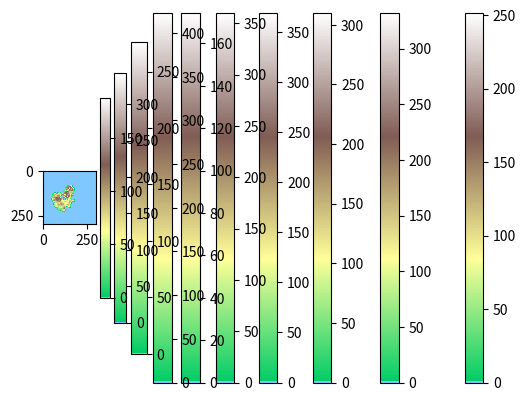

Recreate this plot in Python.


import time
import numpy as np
import matplotlib.pyplot as plt
from copy import deepcopy as dc
from matplotlib import cm
from matplotlib.colors import ListedColormap, LinearSegmentedColormap

terrain = cm.get_cmap('terrain', 512)
newcolors = terrain(np.linspace(0.25, 1, 256))
blue = np.array([128/256, 200/256, 256/256, 1])
newcolors[:1, :] = blue
cmap = ListedColormap(newcolors)


directions_ = ("U","D","L","R")

class low_ground():
    
    def __init__(self, height = 100):
        self.auto_prob = 0.9
        self.height = height
        
    def look_around(self,look_for,map_,i,j,multiplier=1):
        points = 0
        try:
            if isinstance(map_[i+1][j], type(look_for)):
                points+=1
        except:
            pass
        if i-1 < 0:
            pass
        else:
            if isinstance(map_[i-1][j], type(look_for)):
                points+=1
        if j-1 < 0:
            pass
        else:
            if isinstance(map_[i][j-1], type(look_for)):
                points+=1
        try:
            if isinstance(map_[i][j+1], type(look_for)):
                points+=1
        except:
            pass
        self.auto_prob *= multiplier*points/3
        
    def spread(self, map_, i, j, decay = 0.7, tries = 4):
        for _ in range(tries):
            direct = np.random.choice(directions_)
            if direct == "U" and np.random.random() <= self.auto_prob:
                try:
                    if isinstance(map_[i+1][j], low_ground):
                        pass
                    else:
                        try:
                            map_[i+1][j] = low_ground(height = np.abs(np.random.normal(map_[i][j].height, 5)))
                            map_[i+1][j].look_around(low_ground(),map_,i+1,j)
                            map_[i+1][j].auto_prob *= decay
                            map_ = map_[i+1][j].spread(map_,i+1,j,decay,tries)
                        except:
                            pass
                except:
                    pass
            if direct == "D" and np.random.random() <= self.auto_prob:
                if i-1 < 0 or isinstance(map_[i-1][j], low_ground):
                    pass
                else:
                    try:    
                        map_[i-1][j] = low_ground(height = np.abs(np.random.normal(map_[i][j].height, 5)))
                        map_[i-1][j].look_around(low_ground(),map_,i-1,j)
                        map_[i-1][j].auto_prob *= decay
                        map_ = map_[i-1][j].spread(map_,i-1,j,decay,tries)
                    except:
                        pass
            if direct == "L" and np.random.random() <= self.auto_prob:
                if j-1 < 0 or isinstance(map_[i][j-1], low_ground):
                    pass
                else:
                    try:    
                        map_[i][j-1] = low_ground(height = np.abs(np.random.normal(map_[i][j].height, 5)))
                        map_[i][j-1].look_around(low_ground(),map_,i,j-1)
                        map_[i][j-1].auto_prob *= decay
                        map_ = map_[i][j-1].spread(map_,i,j-1,decay,tries)
                    except:
                        pass
            if direct == "R" and np.random.random() <= self.auto_prob:
                try:
                    if isinstance(map_[i][j+1], low_ground):
                        pass
                    else:
                        try:
                            map_[i][j+1] = low_ground(height = np.abs(np.random.normal(map_[i][j].height, 5)))
                            map_[i][j+1].look_around(low_ground(),map_,i,j+1)
                            map_[i][j+1].auto_prob *= decay
                            map_ = map_[i][j+1].spread(map_,i,j+1,decay,tries)
                        except:
                            pass
                except:
                    pass
        return map_ 
class mid_ground():
    def __init__(self):
        pass
class hig_ground():
    def __init__(self):
        pass
class mountain():
    def __init__(self):
        pass
class spring():
    def __init__(self):
        pass
class river():
    def __init__(self):
        pass
class lake():
    def __init__(self):
        pass
class ocean():
    def __init__(self):
        pass
class tree():
    def __init__(self):
        pass
class grass():
    def __init__(self):
        pass
class tall_grass():
    def __init__(self):
        pass

class terraformer():

    def __init__(self, size = (20,20)):
        self.map_ = np.zeros(size).tolist()

    def initialize(self, terrain = "ocean", island = "low_ground"):
        m,n = len(self.map_),len(self.map_[0])
        if not (terrain in ("ocean", "lake", "map")):
            island = 0
        if terrain == "ocean":
            for i in range(m):
                for j in range(n):
                    self.map_[i][j] = ocean()
        if terrain == "low_ground":
            for i in range(m):
                for j in range(n):
                    self.map_[i][j] = low_ground()
        if terrain == "map":
            pass
        if island:
            i = np.random.randint(low = int(m*0.35), high = int(m*0.65))
            j = np.random.randint(low = int(n*0.35), high = int(n*0.65))

            if island == "low_ground":
                self.map_[i][j] = low_ground()
                self.map_ = self.map_[i][j].spread(self.map_,i,j,decay = 0.48, tries = 14)
                
    def hole_fill(self, fill_in = "low_ground",iterations = 2):
        m,n = len(self.map_),len(self.map_[0])
        for _ in range(iterations):
            if fill_in == "low_ground":
                for i in range(m):
                    for j in range(n):
                        if isinstance(self.map_[i][j], low_ground):
                            pass
                        else:
                            points = 0
                            try:
                                if isinstance(self.map_[i+1][j], low_ground):
                                    points+=1
                            except:
                                pass
                            if i-1 < 0:
                                pass
                            else:
                                if isinstance(self.map_[i-1][j], low_ground):
                                    points+=1
                            if j-1 < 0:
                                pass
                            else:
                                if isinstance(self.map_[i][j-1], low_ground):
                                    points+=1
                            try:
                                if isinstance(self.map_[i][j+1], low_ground):
                                    points+=1
                            except:
                                pass

                            if points/4 >= np.random.random():
                                self.map_[i][j] = low_ground()
                    
    def print_map(self):
        map__ = dc(self.map_)
        for i in range(len(map__)):
            for j in range(len(map__[0])):
                if isinstance(map__[i][j],ocean):
                    map__[i][j] = 0
                else:
                    map__[i][j] = map__[i][j].height
        plt.imshow(map__, cmap=cmap)
        plt.colorbar()
        plt.show()

import sys
sys.setrecursionlimit(4000)

for __ in range(10):
    god = terraformer(size = (300,300))
    god.initialize()

    for _ in range(3):
        god.initialize(terrain = "map")

    god.hole_fill()
    god.print_map()
    



            

        




    
